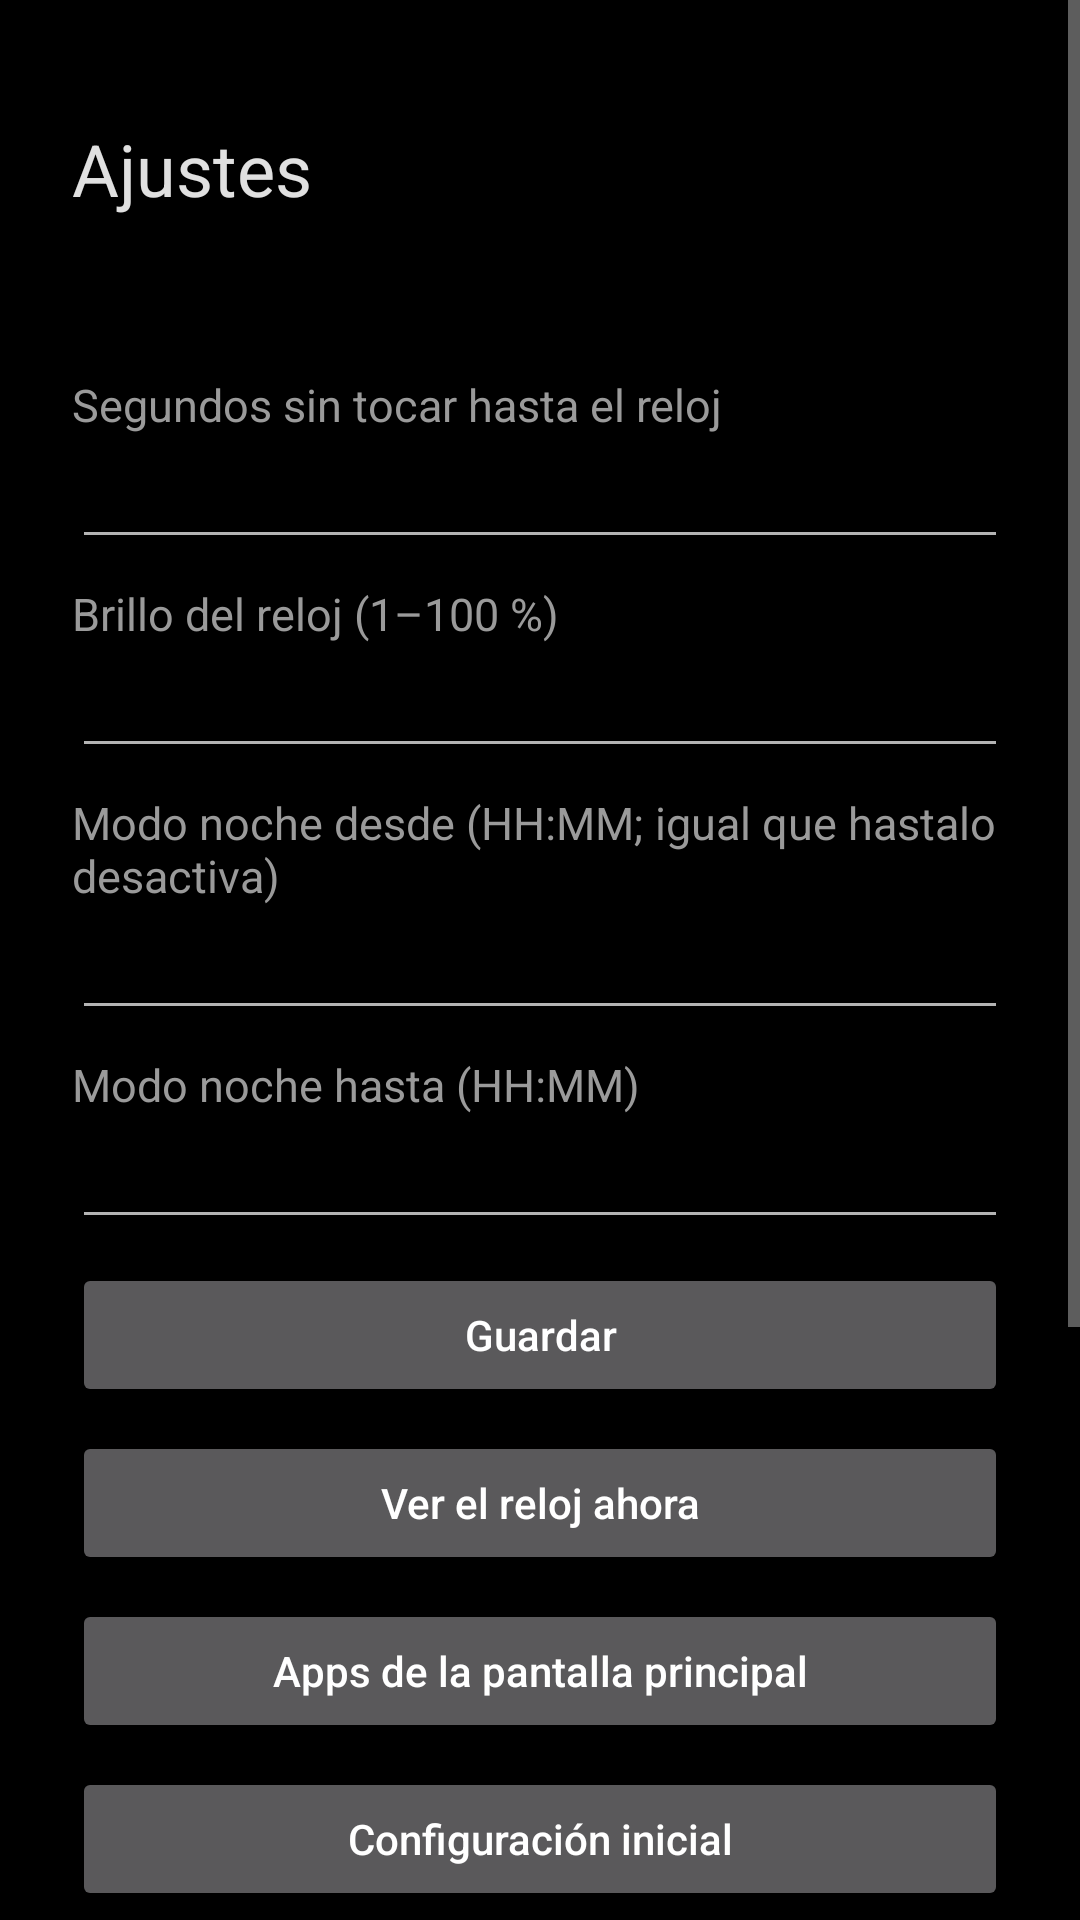

Layout XML and referenced resources for this Android screen:
<!-- AndroidManifest.xml: application theme KioskTheme -->
<!-- res/layout/activity_settings.xml -->
<?xml version="1.0" encoding="utf-8"?>
<ScrollView xmlns:android="http://schemas.android.com/apk/res/android"
    android:layout_width="match_parent"
    android:layout_height="match_parent">

    <LinearLayout
        android:layout_width="match_parent"
        android:layout_height="wrap_content"
        android:orientation="vertical"
        android:padding="24dp">

        <TextView style="@style/SettingsHeader" android:text="@string/settings_title" />

        <TextView
            android:id="@+id/status"
            android:layout_width="match_parent"
            android:layout_height="wrap_content"
            android:layout_marginBottom="16dp"
            android:textColor="#9A9A9A"
            android:textSize="15sp" />

        <TextView style="@style/SettingsLabel" android:text="@string/idle_seconds" />
        <EditText android:id="@+id/idle_seconds" style="@style/SettingsField" android:inputType="number" />

        <TextView style="@style/SettingsLabel" android:text="@string/clock_brightness" />
        <EditText android:id="@+id/clock_brightness" style="@style/SettingsField" android:inputType="number" />

        <TextView style="@style/SettingsLabel" android:text="@string/night_start" />
        <EditText android:id="@+id/night_start" style="@style/SettingsField" android:inputType="time" />

        <TextView style="@style/SettingsLabel" android:text="@string/night_end" />
        <EditText android:id="@+id/night_end" style="@style/SettingsField" android:inputType="time" />

        <Button android:id="@+id/save" style="@style/SettingsButton" android:text="@string/save" />
        <Button android:id="@+id/show_clock" style="@style/SettingsButton" android:text="@string/show_clock" />
        <Button android:id="@+id/apps" style="@style/SettingsButton" android:text="@string/apps_button" />
        <Button android:id="@+id/setup" style="@style/SettingsButton" android:text="@string/setup_button" />
        <Button android:id="@+id/logos" style="@style/SettingsButton" android:text="@string/logos_button" />

        <TextView style="@style/SettingsHeader" android:text="@string/lock_title" />

        <Switch
            android:id="@+id/kiosk_enabled"
            android:layout_width="match_parent"
            android:layout_height="wrap_content"
            android:padding="8dp"
            android:text="@string/kiosk_enabled"
            android:textColor="#E0E0E0"
            android:textSize="18sp" />

        <Button android:id="@+id/remove_owner" style="@style/SettingsButton" android:text="@string/remove_owner" android:textColor="#E57373" />
        <Button android:id="@+id/close" style="@style/SettingsButton" android:text="@string/close" />
    </LinearLayout>
</ScrollView>
<!-- resources referenced by this layout -->
<resources>
  <string name="apps_button">Apps de la pantalla principal</string>
  <string name="clock_brightness">Brillo del reloj (1–100 %)</string>
  <string name="close">Cerrar</string>
  <string name="idle_seconds">Segundos sin tocar hasta el reloj</string>
  <string name="kiosk_enabled">Bloqueo activado</string>
  <string name="lock_title">Bloqueo</string>
  <string name="logos_button">Logos de emisoras</string>
  <string name="night_end">Modo noche hasta (HH:MM)</string>
  <string name="night_start">Modo noche desde (HH:MM; igual que "hasta" lo desactiva)</string>
  <string name="remove_owner">⚠️ Quitar device owner</string>
  <string name="save">Guardar</string>
  <string name="settings_title">Ajustes</string>
  <string name="setup_button">Configuración inicial</string>
  <string name="show_clock">Ver el reloj ahora</string>
  <style name="SettingsButton">
          <item name="android:layout_width">match_parent</item>
          <item name="android:layout_height">wrap_content</item>
          <item name="android:layout_marginTop">8dp</item>
          <item name="android:textAllCaps">false</item>
      </style>
  <style name="SettingsField">
          <item name="android:layout_width">match_parent</item>
          <item name="android:layout_height">wrap_content</item>
          <item name="android:textColor">#E0E0E0</item>
          <item name="android:textSize">18sp</item>
      </style>
  <style name="SettingsHeader">
          <item name="android:layout_width">match_parent</item>
          <item name="android:layout_height">wrap_content</item>
          <item name="android:layout_marginTop">16dp</item>
          <item name="android:layout_marginBottom">8dp</item>
          <item name="android:textColor">#E0E0E0</item>
          <item name="android:textSize">24sp</item>
      </style>
  <style name="SettingsLabel">
          <item name="android:layout_width">match_parent</item>
          <item name="android:layout_height">wrap_content</item>
          <item name="android:layout_marginTop">8dp</item>
          <item name="android:textColor">#9A9A9A</item>
          <item name="android:textSize">15sp</item>
      </style>
  <style name="KioskTheme" parent="android:Theme.Material.NoActionBar">
          <item name="android:windowBackground">@android:color/black</item>
          <item name="android:statusBarColor">@android:color/black</item>
          <item name="android:navigationBarColor">@android:color/black</item>
          <item name="android:colorAccent">#1DB954</item>
      </style>
</resources>
